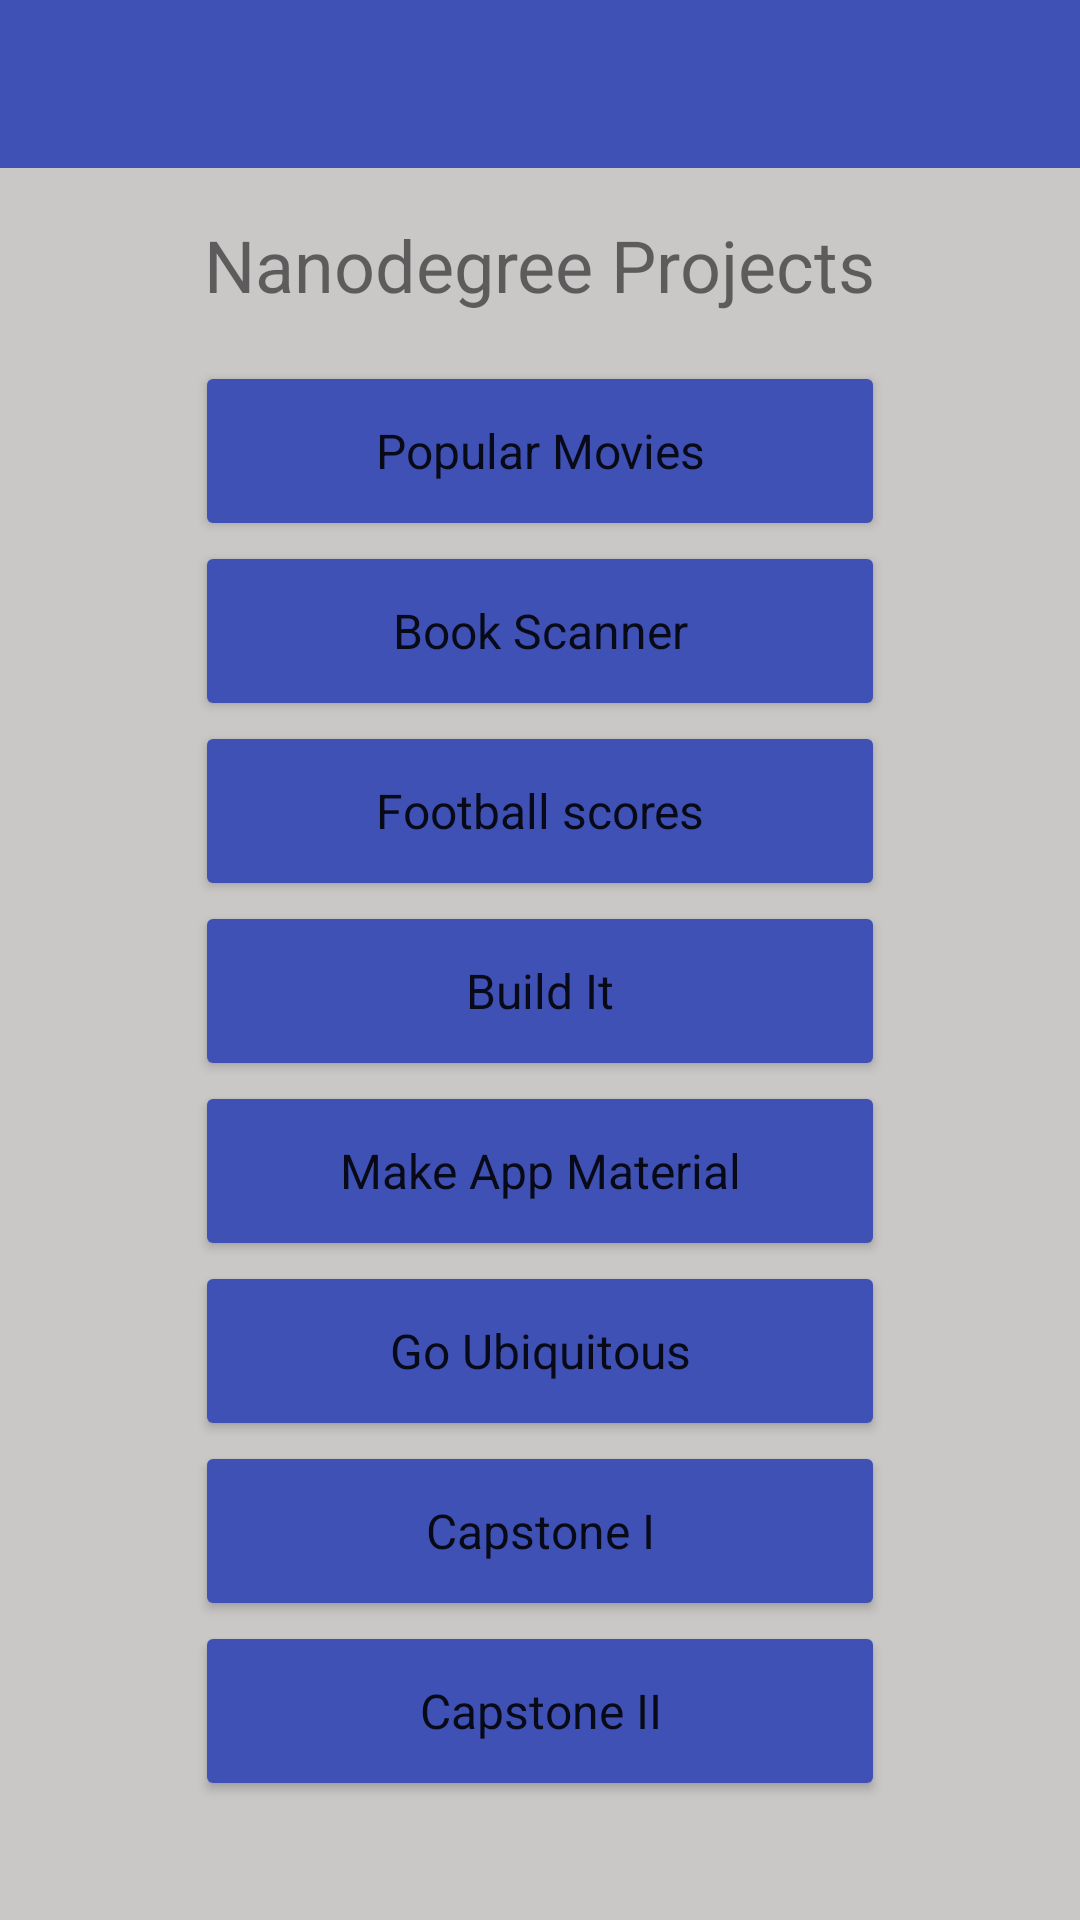

Here is an Android app screen rendered from its layout file. Give the layout XML and the strings, colors and styles it references.
<!-- AndroidManifest.xml: activity theme AppTheme.NoActionBar -->
<!-- res/layout/activity_main.xml -->
<?xml version="1.0" encoding="utf-8"?>
<android.support.design.widget.CoordinatorLayout xmlns:android="http://schemas.android.com/apk/res/android"
    xmlns:app="http://schemas.android.com/apk/res-auto"
    xmlns:tools="http://schemas.android.com/tools"
    android:layout_width="match_parent"
    android:layout_height="match_parent"
    android:fitsSystemWindows="true"
    tools:context="karataiev.dmytro.myappportfolio.MainActivity">

    <LinearLayout
        android:orientation="vertical"
        android:layout_width="match_parent"
        android:layout_height="match_parent">

    <android.support.design.widget.AppBarLayout
        android:layout_width="match_parent"
        android:layout_height="wrap_content"
        android:theme="@style/AppTheme.AppBarOverlay">

        <android.support.v7.widget.Toolbar
            android:id="@+id/toolbar"
            android:layout_width="match_parent"
            android:layout_height="?attr/actionBarSize"
            android:background="?attr/colorPrimary"
            app:popupTheme="@style/AppTheme.PopupOverlay" />

    </android.support.design.widget.AppBarLayout>

    <ScrollView
        android:layout_width="match_parent"
        android:layout_height="match_parent"
        android:fillViewport="true">
        <include layout="@layout/content_main" />
    </ScrollView>

    </LinearLayout>

</android.support.design.widget.CoordinatorLayout>
<!-- res/layout/content_main.xml (included above) -->
<?xml version="1.0" encoding="utf-8"?>
<LinearLayout xmlns:android="http://schemas.android.com/apk/res/android"
    xmlns:app="http://schemas.android.com/apk/res-auto"
    xmlns:tools="http://schemas.android.com/tools"
    android:layout_width="match_parent"
    android:layout_height="match_parent"
    android:gravity="center_horizontal"
    android:orientation="vertical"
    android:paddingBottom="@dimen/activity_vertical_margin"
    android:paddingLeft="@dimen/activity_horizontal_margin"
    android:paddingRight="@dimen/activity_horizontal_margin"
    android:paddingTop="@dimen/activity_vertical_margin"
    app:layout_behavior="@string/appbar_scrolling_view_behavior"
    tools:context="karataiev.dmytro.myappportfolio.MainActivity"
    tools:showIn="@layout/activity_main"
    android:background="#cac7c7">


        <TextView
            android:id="@+id/title"
            android:layout_width="wrap_content"
            android:layout_height="wrap_content"
            android:layout_marginBottom="@dimen/activity_vertical_margin"
            android:text="@string/title"
            android:textSize="@dimen/textTitle" />

        <Button
            android:id="@+id/popMovie"
            style="@style/myButton"
            android:text="@string/popMovie" />

        <Button
            android:id="@+id/alexandria"
            style="@style/myButton"
            android:text="@string/alexandria" />

        <Button
            android:id="@+id/football_scores"
            style="@style/myButton"
            android:text="@string/football_scores" />

        <Button
            android:id="@+id/buildIt"
            style="@style/myButton"
            android:text="@string/buildIt" />

        <Button
            android:id="@+id/material"
            style="@style/myButton"
            android:onClick="blankActivity"
            android:text="@string/material" />

        <Button
            android:id="@+id/ubiquitous"
            style="@style/myButton"
            android:onClick="blankActivity"
            android:text="@string/ubiquitos" />

        <Button
            android:id="@+id/capstone1"
            style="@style/myButton"
            android:onClick="blankActivity"
            android:text="@string/capstone1" />

        <Button
            android:id="@+id/capstone2"
            style="@style/myButton"
            android:onClick="blankActivity"
            android:text="@string/capstone2" />
</LinearLayout>
<!-- resources referenced by this layout -->
<resources>
  <dimen name="activity_horizontal_margin">16dp</dimen>
  <dimen name="activity_vertical_margin">16dp</dimen>
  <dimen name="textTitle">24sp</dimen>
  <string name="alexandria">Book Scanner</string>
  <string name="buildIt">Build It</string>
  <string name="capstone1">Capstone I</string>
  <string name="capstone2">Capstone II</string>
  <string name="football_scores">Football scores</string>
  <string name="material">Make App Material</string>
  <string name="popMovie">Popular Movies</string>
  <string name="title">Nanodegree Projects</string>
  <string name="ubiquitos">Go Ubiquitous</string>
  <style name="AppTheme.AppBarOverlay" parent="ThemeOverlay.AppCompat.Dark.ActionBar" />
  <style name="AppTheme.PopupOverlay" parent="ThemeOverlay.AppCompat.Light" />
  <style name="myButton" parent="Theme.AppCompat.Light.DarkActionBar">
          <item name="android:textAllCaps">false</item>
          <item name="android:layout_width">@dimen/buttonWidth</item>
          <item name="android:layout_height">@dimen/buttonHeight</item>
          <item name="android:textSize">16sp</item>
  
  
      </style>
  <style name="AppTheme.NoActionBar">
          <item name="windowActionBar">false</item>
          <item name="windowNoTitle">true</item>
      </style>
  <dimen name="buttonWidth">230dp</dimen>
  <dimen name="buttonHeight">60dp</dimen>
</resources>
